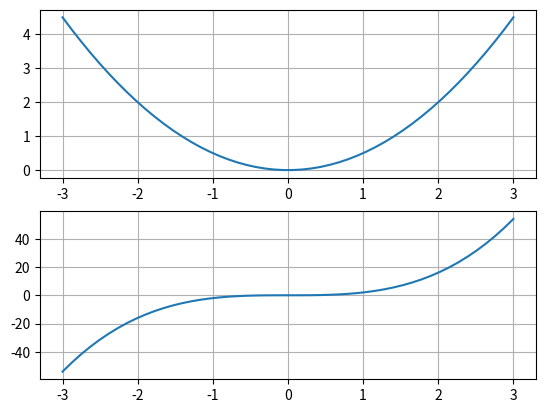

Write the Python code that produced this figure.
import matplotlib.pyplot as plt  
import numpy as np 

xverdier = np.linspace(-3, 3, 50)

# Graf 1
yverdier = 0.5 * xverdier ** 2
plt.subplot(2, 1, 1)
plt.grid()
plt.plot(xverdier, yverdier)

# Graf 2
yverdier = 2 * xverdier ** 3
plt.subplot(2,1,2)
plt.grid()
plt.plot(xverdier,yverdier)

plt.show()
